Labelled photos from "processed", an image-classification folder in anirudhrv01/Skin-Type-Detection. The possible labels are: combination skin, dry skin, normal skin, oily skin.

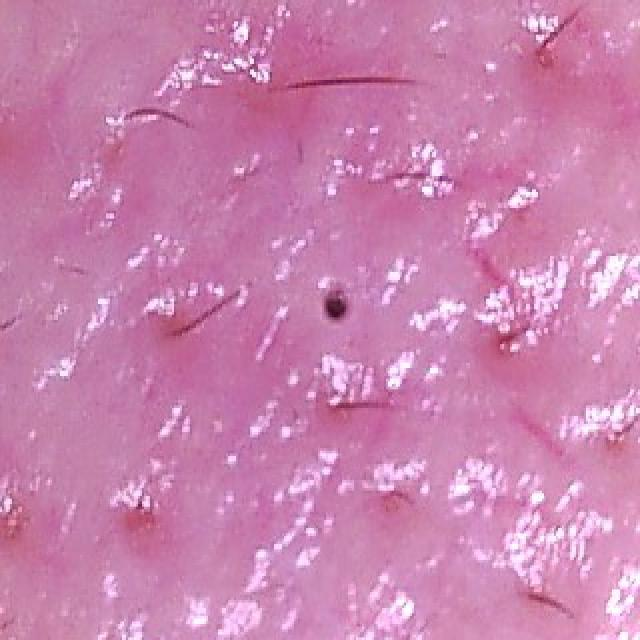
Label: oily skin

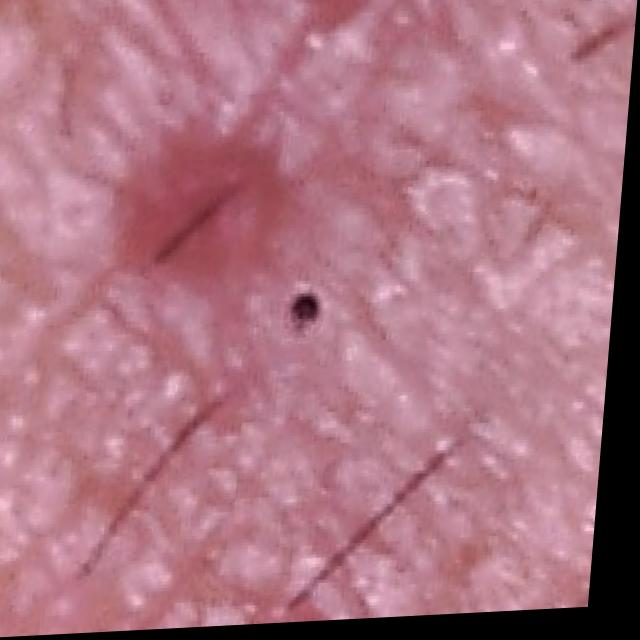
Label: dry skin

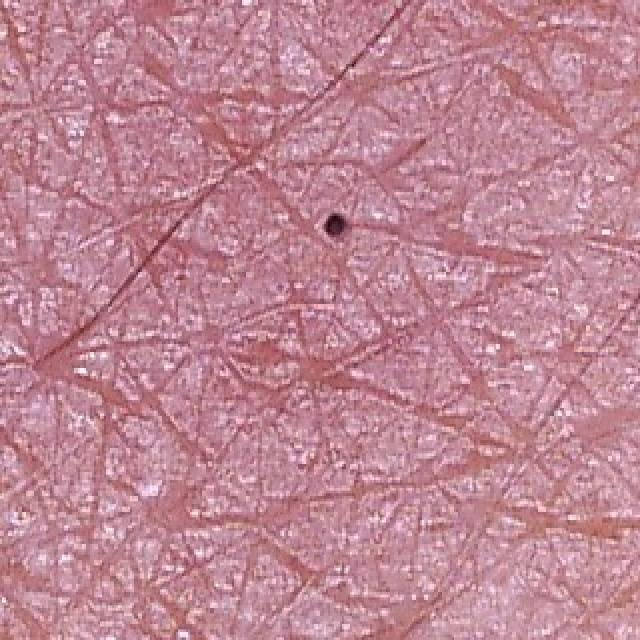
Label: normal skin

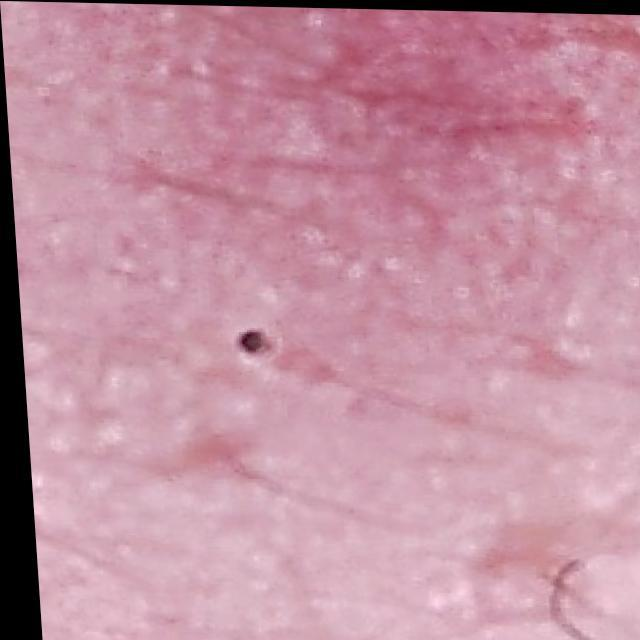
Label: combination skin

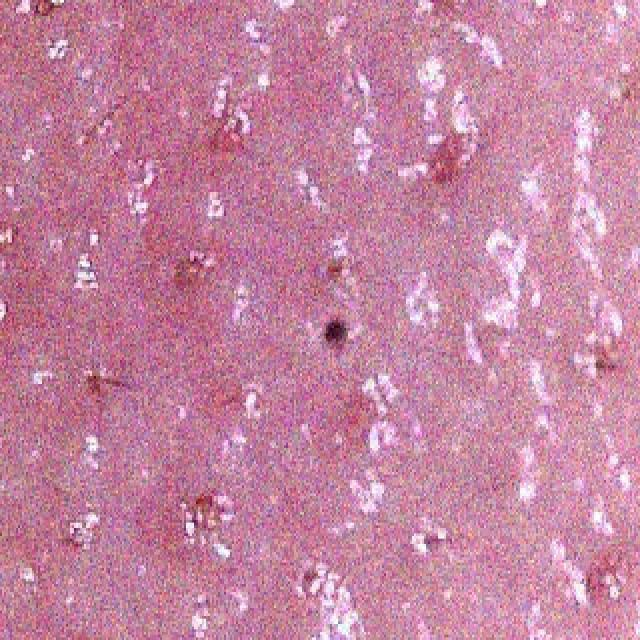
Label: oily skin

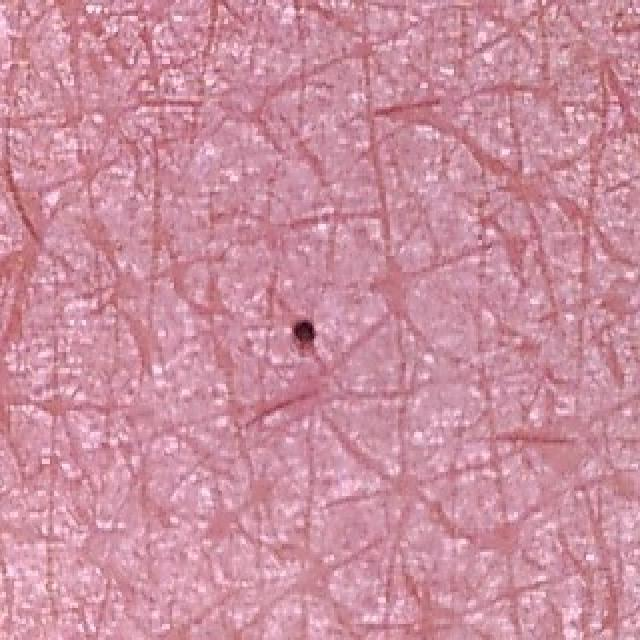
Label: normal skin
